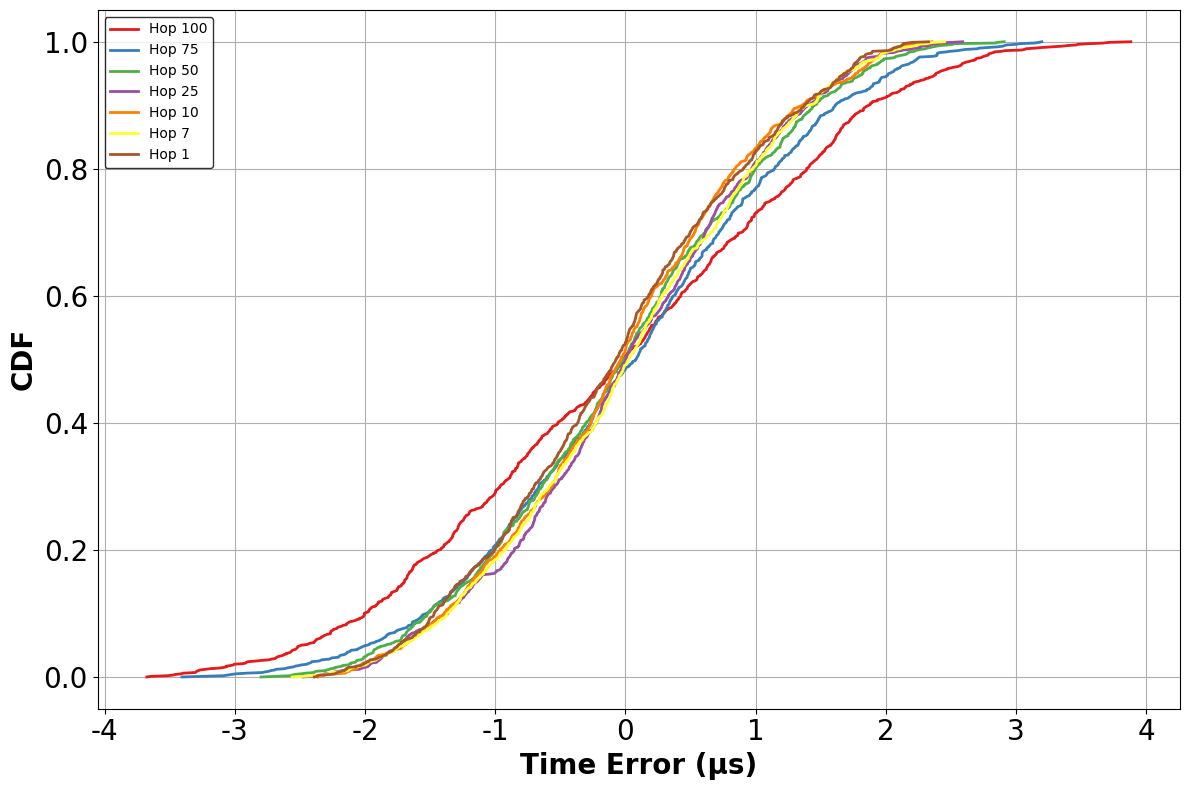

Generate this figure with matplotlib: (Note: this script raises an exception after producing the figure.)
"""
**************************************
* [redacted]
*  @Time    ：   2025/4/12 20:11
*  @Project :   pj_gptp_simulation
*  @Description :   从ieee8021as_simulation.py 拷贝来的版本
*  @FileName:   main.py
**************************************
"""
import numpy as np
import pandas as pd
import matplotlib.pyplot as plt
import os
import math

# Create the output directory
os.makedirs("output_data", exist_ok=True)

# Parameters from the paper
PHY_JITTER_MAX = 8e-9  # 8 ns
CLOCK_GRANULARITY = 8e-9  # 8 ns
MAX_DRIFT_RATE = 10e-6  # 10 ppm
NR_ERROR = 0.1e-6  # 0.1 ppm
RESIDENCE_TIME_MAX = 1e-3  # 1 ms
PROPAGATION_DELAY = 62e-9  # 62 ns
SYNC_INTERVAL = 125.0e-3  # 125 ms
NUM_SAMPLES = 1000  # Samples per hop


def calculate_time_error(hops, sync_interval=SYNC_INTERVAL):
    """
    Calculate time synchronization error based on the paper's equations.
    """
    # Basic error from clock drift (equation 11)
    gm_drift = np.random.uniform(-MAX_DRIFT_RATE, MAX_DRIFT_RATE)
    node_drift = np.random.uniform(-MAX_DRIFT_RATE, MAX_DRIFT_RATE)
    basic_error = (node_drift - gm_drift) * sync_interval

    # Errors due to PHY jitter and clock granularity
    if hops > 1:
        # Timestamp error
        timestamp_error = np.random.uniform(0, PHY_JITTER_MAX) + np.random.uniform(0, CLOCK_GRANULARITY)

        # Error propagation factor based on equations (16)-(23)
        error_factor = np.random.uniform(0.5, 1.0)

        # Calculate accumulated error (grows with hop count)
        accumulated_error = timestamp_error * error_factor * hops

        # From Figure 10 - error grows faster after ~30 hops
        if hops > 30:
            accumulated_error *= 1 + (hops - 30) / 100
    else:
        accumulated_error = 0

    # Total error
    total_error = basic_error + accumulated_error

    # Randomize sign (error can be positive or negative)
    if np.random.random() < 0.5:
        total_error = -total_error

    return total_error


# Generate data for all hops (1-100)
all_data = {}
for h in range(1, 101):
    print(f"Simulating hop {h}...")
    hop_errors = [calculate_time_error(h) for _ in range(NUM_SAMPLES)]
    all_data[h] = hop_errors

# Save to CSV with each column representing one hop
df = pd.DataFrame({hop: all_data[hop] for hop in range(1, 101)})
df.to_csv("output_data/te_data_125ms.csv", index=False)

# Target hops for plotting
# target_hops = [1, 7, 10, 25, 50, 75, 100]
target_hops = [100, 75, 50, 25, 10, 7, 1]
colors = {
    '1': '#E41A1C',  # 深红
    '2': '#377EB8',  # 深蓝
    '3': '#4DAF4A',  # 深绿
    '4': '#984EA3',  # 紫色
    '5': '#FF7F00',  # 橙色
    '6': '#FFFF33',  # 黄色
    '7': '#A65628'  # 棕色
}

# Create plot of time error distributions
plt.figure(figsize=(12, 8))

for i, hop in enumerate(target_hops):
    # Extract data for this hop and convert to microseconds
    errors = np.array(all_data[hop])
    errors_us = errors * 1e6

    # Sort errors for CDF plot
    sorted_errors = np.sort(errors_us)
    cumulative_prob = np.linspace(0, 1, len(sorted_errors))

    plt.plot(sorted_errors, cumulative_prob,
             label=f'Hop {hop}',
             color=colors[str(i + 1)],
             linewidth=2)

# Configure plot appearance
plt.grid(True)
plt.xlabel('Time Error (μs)', fontname='Times New Roman', fontsize=20, fontweight='bold')
plt.ylabel('CDF', fontname='Times New Roman', fontsize=20, fontweight='bold')

plt.legend(fontsize=20, frameon=True, shadow=False, edgecolor='black',prop={'family': 'Times New Roman'})

plt.xticks(fontname='Times New Roman', fontsize=20)
plt.yticks(fontname='Times New Roman', fontsize=20)

plt.tight_layout()
plt.savefig("output_image/time_error_cdf_125ms.png", dpi=600)
plt.show()
